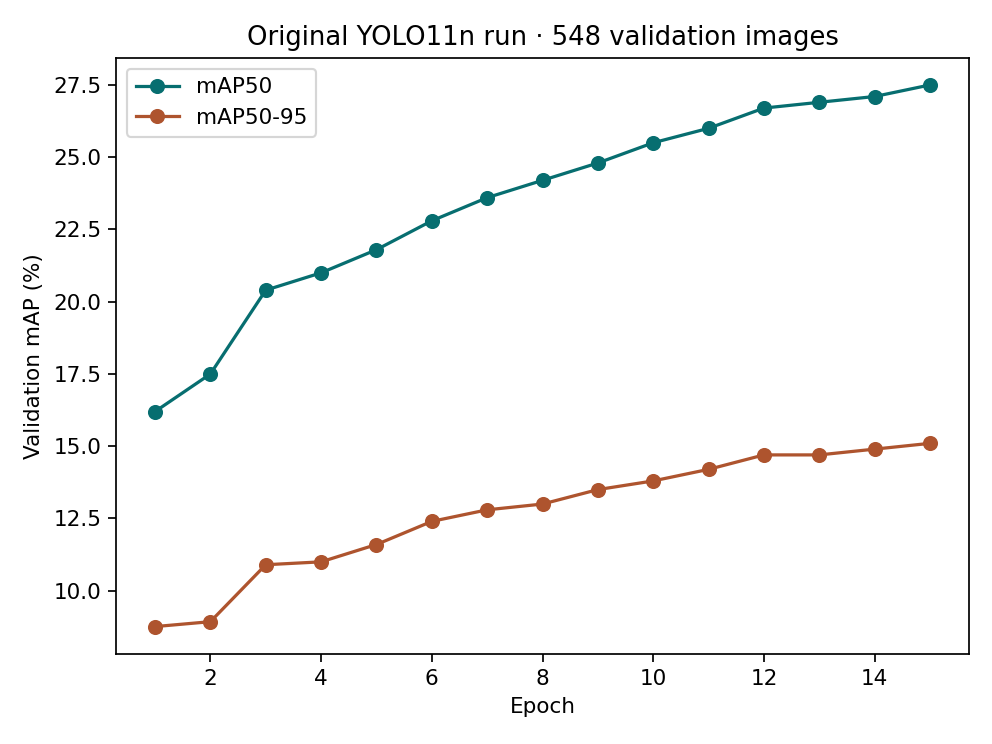

The table this chart was drawn from, first rows:
epoch, precision, recall, mAP50, mAP50-95
1, 0.266, 0.199, 0.162, 0.0876
2, 0.295, 0.23, 0.175, 0.0893
3, 0.31, 0.249, 0.204, 0.109
4, 0.307, 0.249, 0.21, 0.11
5, 0.325, 0.253, 0.218, 0.116
6, 0.346, 0.266, 0.228, 0.124
7, 0.343, 0.269, 0.236, 0.128
8, 0.364, 0.273, 0.242, 0.13
9, 0.381, 0.273, 0.248, 0.135
10, 0.369, 0.282, 0.255, 0.138
11, 0.366, 0.293, 0.26, 0.142
12, 0.382, 0.293, 0.267, 0.147
13, 0.396, 0.291, 0.269, 0.147
14, 0.379, 0.299, 0.271, 0.149
15, 0.397, 0.301, 0.275, 0.151
